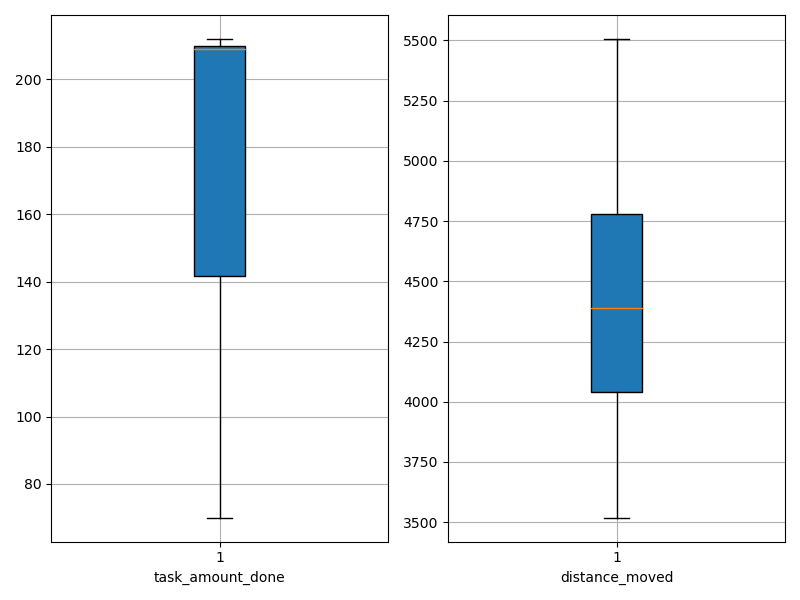

Data behind this chart, as committed beside it:
agent_id, task_amount_done, distance_moved
0, 142.0, 4429
1, 209.0, 4592
2, 210.0, 3900
3, 207.0, 4347
4, 210.0, 4042
5, 208.0, 4502
6, 141.0, 5192
7, 209.0, 4259
8, 209.0, 4692
9, 211.0, 4038
10, 212.0, 4893
11, 141.0, 5173
12, 141.0, 4750
13, 210.0, 4068
14, 140.0, 4243
15, 211.0, 3519
16, 209.0, 5506
17, 211.0, 4871
18, 70.0, 3736
19, 209.0, 3880
